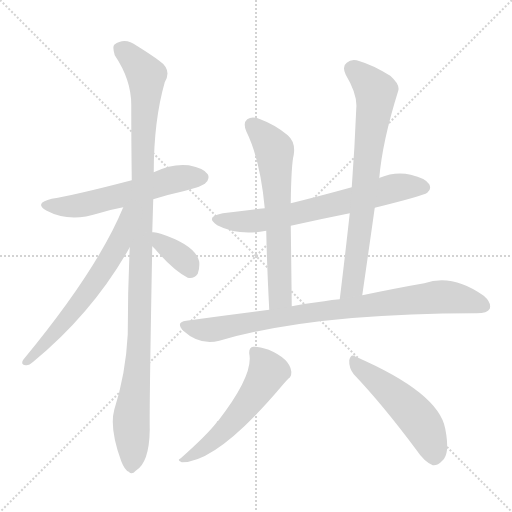
t = 0.00 s
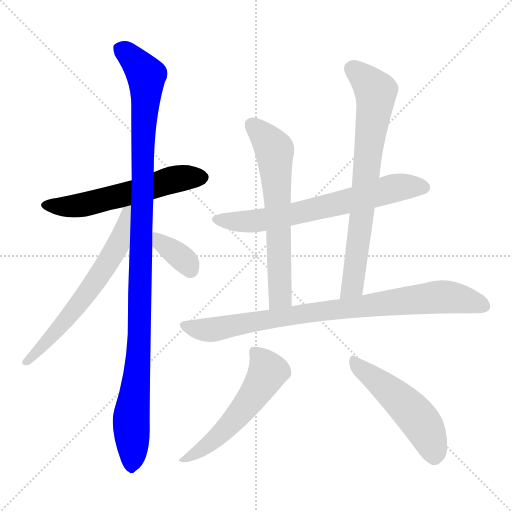
t = 1.68 s
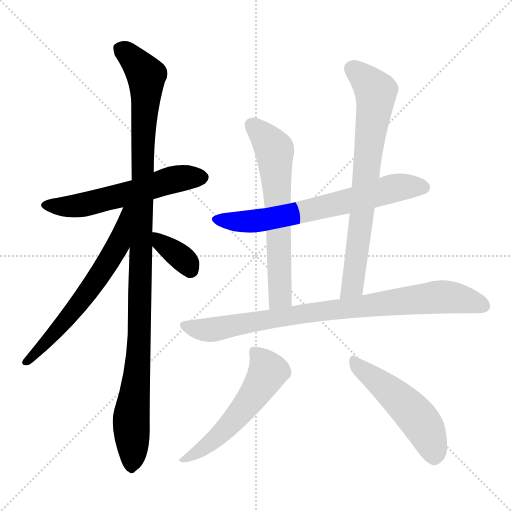
t = 3.36 s
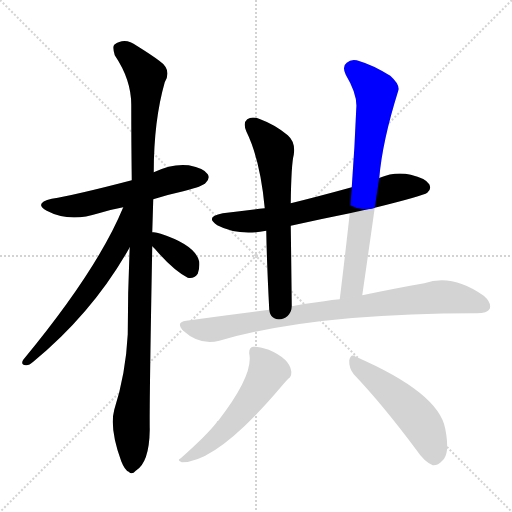
t = 5.04 s
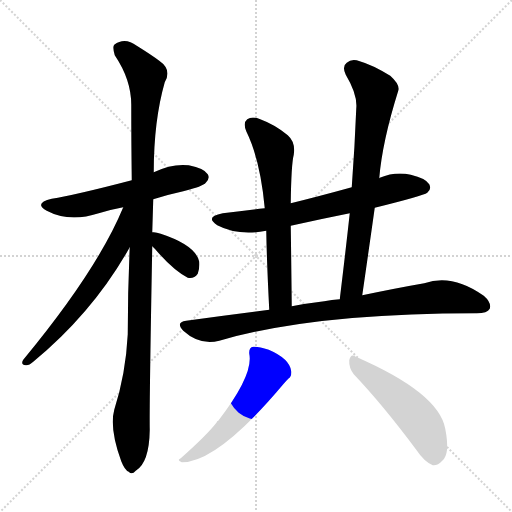
t = 6.72 s
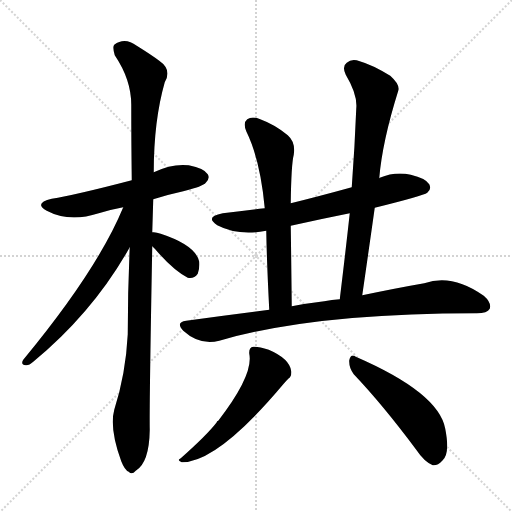
t = 8.40 s

The animated SVG that drew these frames (rendered in a browser with its animation timeline set to each time). Animation: 10 CSS @keyframes rules; one cycle of 8.40 s.

<svg version="1.1" viewBox="0 0 1024 1024" xmlns="http://www.w3.org/2000/svg">
  <g stroke="lightgray" stroke-dasharray="1,1" stroke-width="1" transform="scale(4, 4)">
    <line x1="0" y1="0" x2="256" y2="256"></line>
    <line x1="256" y1="0" x2="0" y2="256"></line>
    <line x1="128" y1="0" x2="128" y2="256"></line>
    <line x1="0" y1="128" x2="256" y2="128"></line>
  </g>
<g transform="scale(1, -1) translate(0, -900)">
   <style type="text/css">
    @keyframes keyframes0 {
      from {
       stroke: blue;
       stroke-dashoffset: 573;
       stroke-width: 128;
       }
       65% {
       animation-timing-function: step-end;
       stroke: blue;
       stroke-dashoffset: 0;
       stroke-width: 128;
       }
       to {
       stroke: black;
       stroke-width: 1024;
       }
       }
       #make-me-a-hanzi-animation-0 {
         animation: keyframes0 0.716309s both;
         animation-delay: 0.000000s;
         animation-timing-function: linear;
       }
    @keyframes keyframes1 {
      from {
       stroke: blue;
       stroke-dashoffset: 1111;
       stroke-width: 128;
       }
       78% {
       animation-timing-function: step-end;
       stroke: blue;
       stroke-dashoffset: 0;
       stroke-width: 128;
       }
       to {
       stroke: black;
       stroke-width: 1024;
       }
       }
       #make-me-a-hanzi-animation-1 {
         animation: keyframes1 1.154134s both;
         animation-delay: 0.716309s;
         animation-timing-function: linear;
       }
    @keyframes keyframes2 {
      from {
       stroke: blue;
       stroke-dashoffset: 631;
       stroke-width: 128;
       }
       67% {
       animation-timing-function: step-end;
       stroke: blue;
       stroke-dashoffset: 0;
       stroke-width: 128;
       }
       to {
       stroke: black;
       stroke-width: 1024;
       }
       }
       #make-me-a-hanzi-animation-2 {
         animation: keyframes2 0.763509s both;
         animation-delay: 1.870443s;
         animation-timing-function: linear;
       }
    @keyframes keyframes3 {
      from {
       stroke: blue;
       stroke-dashoffset: 355;
       stroke-width: 128;
       }
       54% {
       animation-timing-function: step-end;
       stroke: blue;
       stroke-dashoffset: 0;
       stroke-width: 128;
       }
       to {
       stroke: black;
       stroke-width: 1024;
       }
       }
       #make-me-a-hanzi-animation-3 {
         animation: keyframes3 0.538900s both;
         animation-delay: 2.633952s;
         animation-timing-function: linear;
       }
    @keyframes keyframes4 {
      from {
       stroke: blue;
       stroke-dashoffset: 674;
       stroke-width: 128;
       }
       69% {
       animation-timing-function: step-end;
       stroke: blue;
       stroke-dashoffset: 0;
       stroke-width: 128;
       }
       to {
       stroke: black;
       stroke-width: 1024;
       }
       }
       #make-me-a-hanzi-animation-4 {
         animation: keyframes4 0.798503s both;
         animation-delay: 3.172852s;
         animation-timing-function: linear;
       }
    @keyframes keyframes5 {
      from {
       stroke: blue;
       stroke-dashoffset: 638;
       stroke-width: 128;
       }
       67% {
       animation-timing-function: step-end;
       stroke: blue;
       stroke-dashoffset: 0;
       stroke-width: 128;
       }
       to {
       stroke: black;
       stroke-width: 1024;
       }
       }
       #make-me-a-hanzi-animation-5 {
         animation: keyframes5 0.769206s both;
         animation-delay: 3.971354s;
         animation-timing-function: linear;
       }
    @keyframes keyframes6 {
      from {
       stroke: blue;
       stroke-dashoffset: 739;
       stroke-width: 128;
       }
       71% {
       animation-timing-function: step-end;
       stroke: blue;
       stroke-dashoffset: 0;
       stroke-width: 128;
       }
       to {
       stroke: black;
       stroke-width: 1024;
       }
       }
       #make-me-a-hanzi-animation-6 {
         animation: keyframes6 0.851400s both;
         animation-delay: 4.740560s;
         animation-timing-function: linear;
       }
    @keyframes keyframes7 {
      from {
       stroke: blue;
       stroke-dashoffset: 864;
       stroke-width: 128;
       }
       74% {
       animation-timing-function: step-end;
       stroke: blue;
       stroke-dashoffset: 0;
       stroke-width: 128;
       }
       to {
       stroke: black;
       stroke-width: 1024;
       }
       }
       #make-me-a-hanzi-animation-7 {
         animation: keyframes7 0.953125s both;
         animation-delay: 5.591960s;
         animation-timing-function: linear;
       }
    @keyframes keyframes8 {
      from {
       stroke: blue;
       stroke-dashoffset: 551;
       stroke-width: 128;
       }
       64% {
       animation-timing-function: step-end;
       stroke: blue;
       stroke-dashoffset: 0;
       stroke-width: 128;
       }
       to {
       stroke: black;
       stroke-width: 1024;
       }
       }
       #make-me-a-hanzi-animation-8 {
         animation: keyframes8 0.698405s both;
         animation-delay: 6.545085s;
         animation-timing-function: linear;
       }
    @keyframes keyframes9 {
      from {
       stroke: blue;
       stroke-dashoffset: 508;
       stroke-width: 128;
       }
       62% {
       animation-timing-function: step-end;
       stroke: blue;
       stroke-dashoffset: 0;
       stroke-width: 128;
       }
       to {
       stroke: black;
       stroke-width: 1024;
       }
       }
       #make-me-a-hanzi-animation-9 {
         animation: keyframes9 0.663411s both;
         animation-delay: 7.243490s;
         animation-timing-function: linear;
       }
</style>
<path d="M 306.5 501.5 Q 334.5 510.5 366.5 517.5 Q 406.5 527.5 411.5 534.5 Q 420.5 543.5 415.5 551.5 Q 408.5 563.5 377.5 569.5 Q 344.5 573.5 307.5 555.5 L 263.5 539.5 Q 148.5 509.5 103.5 502.5 Q 66.5 493.5 93.5 478.5 Q 138.5 454.5 197.5 473.5 Q 219.5 480.5 246.5 485.5 L 306.5 501.5 Z" fill="lightgray"></path> 
<path d="M 259.5 405.5 Q 255.5 321.5 255.5 231.5 Q 251.5 152.5 228.5 80.5 Q 218.5 43.5 242.5 -22.5 Q 249.5 -40.5 257.5 -43.5 Q 263.5 -50.5 271.5 -41.5 Q 298.5 -25.5 299.5 40.5 Q 298.5 83.5 304.5 407.5 L 304.5 435.5 L 306.5 501.5 L 307.5 555.5 Q 307.5 658.5 329.5 735.5 Q 344.5 760.5 318.5 778.5 Q 302.5 790.5 273.5 808.5 Q 249.5 826.5 228.5 810.5 Q 224.5 806.5 229.5 789.5 Q 262.5 740.5 262.5 690.5 Q 262.5 620.5 263.5 539.5 L 259.5 405.5 Z" fill="lightgray"></path> 
<path d="M 246.5 485.5 Q 194.5 359.5 46.5 180.5 Q 40.5 170.5 51.5 169.5 Q 57.5 168.5 66.5 176.5 Q 186.5 275.5 259.5 405.5 C 317.5 507.5 258.5 513.5 246.5 485.5 Z" fill="lightgray"></path> 
<path d="M 304.5 407.5 Q 305.5 406.5 310.5 401.5 Q 346.5 359.5 375.5 344.5 Q 387.5 341.5 395.5 352.5 Q 399.5 362.5 398.5 376.5 Q 391.5 409.5 321.5 432.5 Q 311.5 436.5 304.5 435.5 C 277.5 434.5 283.5 428.5 304.5 407.5 Z" fill="lightgray"></path> 
<path d="M 749.5 484.5 Q 846.5 508.5 854.5 514.5 Q 863.5 521.5 858.5 531.5 Q 851.5 543.5 821.5 550.5 Q 790.5 557.5 759.5 544.5 Q 758.5 544.5 758.5 543.5 L 703.5 525.5 Q 634.5 506.5 581.5 493.5 L 529.5 483.5 Q 489.5 479.5 445.5 473.5 Q 408.5 466.5 434.5 449.5 Q 476.5 427.5 532.5 438.5 L 581.5 448.5 Q 639.5 461.5 699.5 473.5 L 749.5 484.5 Z" fill="lightgray"></path> 
<path d="M 581.5 493.5 Q 582.5 571.5 587.5 590.5 Q 591.5 615.5 575.5 629.5 Q 550.5 650.5 520.5 661.5 Q 504.5 668.5 494.5 661.5 Q 485.5 654.5 492.5 637.5 Q 520.5 580.5 529.5 483.5 L 532.5 438.5 Q 533.5 377.5 538.5 280.5 C 540.5 250.5 583.5 257.5 583.5 287.5 Q 582.5 380.5 581.5 448.5 L 581.5 493.5 Z" fill="lightgray"></path> 
<path d="M 724.5 309.5 Q 737.5 399.5 749.5 484.5 L 758.5 543.5 Q 764.5 616.5 796.5 718.5 Q 800.5 730.5 780.5 748.5 Q 744.5 770.5 719.5 777.5 Q 703.5 783.5 693.5 774.5 Q 683.5 767.5 691.5 750.5 Q 715.5 710.5 712.5 682.5 Q 709.5 606.5 703.5 525.5 L 699.5 473.5 Q 690.5 391.5 679.5 301.5 C 675.5 271.5 720.5 279.5 724.5 309.5 Z" fill="lightgray"></path> 
<path d="M 538.5 280.5 Q 457.5 270.5 372.5 258.5 Q 350.5 255.5 366.5 238.5 Q 399.5 208.5 438.5 218.5 Q 627.5 273.5 950.5 273.5 Q 951.5 273.5 953.5 273.5 Q 974.5 273.5 979.5 282.5 Q 983.5 294.5 967.5 308.5 Q 904.5 353.5 848.5 333.5 Q 796.5 324.5 724.5 309.5 L 679.5 301.5 Q 663.5 300.5 648.5 297.5 Q 614.5 293.5 583.5 287.5 L 538.5 280.5 Z" fill="lightgray"></path> 
<path d="M 498.5 192.5 Q 507.5 150.5 436.5 58.5 Q 433.5 58.5 433.5 55.5 Q 414.5 30.5 361.5 -16.5 Q 352.5 -20.5 363.5 -24.5 Q 435.5 -24.5 566.5 131.5 Q 572.5 138.5 576.5 142.5 Q 583.5 146.5 582.5 157.5 Q 579.5 182.5 537.5 200.5 Q 516.5 207.5 506.5 206.5 Q 497.5 205.5 498.5 192.5 Z" fill="lightgray"></path> 
<path d="M 707.5 151.5 Q 765.5 90.5 832.5 0.5 Q 848.5 -23.5 865.5 -30.5 Q 875.5 -31.5 884.5 -21.5 Q 900.5 -8.5 890.5 42.5 Q 877.5 114.5 711.5 186.5 Q 701.5 193.5 698.5 179.5 Q 697.5 164.5 707.5 151.5 Z" fill="lightgray"></path> 
      <clipPath id="make-me-a-hanzi-clip-0">
      <path d="M 306.5 501.5 Q 334.5 510.5 366.5 517.5 Q 406.5 527.5 411.5 534.5 Q 420.5 543.5 415.5 551.5 Q 408.5 563.5 377.5 569.5 Q 344.5 573.5 307.5 555.5 L 263.5 539.5 Q 148.5 509.5 103.5 502.5 Q 66.5 493.5 93.5 478.5 Q 138.5 454.5 197.5 473.5 Q 219.5 480.5 246.5 485.5 L 306.5 501.5 Z" fill="lightgray"></path>
      </clipPath>
      <path clip-path="url(#make-me-a-hanzi-clip-0)" d="M 95.5 491.5 L 118.5 486.5 L 168.5 490.5 L 348.5 541.5 L 404.5 545.5 " fill="none" id="make-me-a-hanzi-animation-0" stroke-dasharray="445 890" stroke-linecap="round"></path>

      <clipPath id="make-me-a-hanzi-clip-1">
      <path d="M 259.5 405.5 Q 255.5 321.5 255.5 231.5 Q 251.5 152.5 228.5 80.5 Q 218.5 43.5 242.5 -22.5 Q 249.5 -40.5 257.5 -43.5 Q 263.5 -50.5 271.5 -41.5 Q 298.5 -25.5 299.5 40.5 Q 298.5 83.5 304.5 407.5 L 304.5 435.5 L 306.5 501.5 L 307.5 555.5 Q 307.5 658.5 329.5 735.5 Q 344.5 760.5 318.5 778.5 Q 302.5 790.5 273.5 808.5 Q 249.5 826.5 228.5 810.5 Q 224.5 806.5 229.5 789.5 Q 262.5 740.5 262.5 690.5 Q 262.5 620.5 263.5 539.5 L 259.5 405.5 Z" fill="lightgray"></path>
      </clipPath>
      <path clip-path="url(#make-me-a-hanzi-clip-1)" d="M 240.5 803.5 L 292.5 748.5 L 279.5 226.5 L 262.5 68.5 L 262.5 -29.5 " fill="none" id="make-me-a-hanzi-animation-1" stroke-dasharray="983 1966" stroke-linecap="round"></path>

      <clipPath id="make-me-a-hanzi-clip-2">
      <path d="M 246.5 485.5 Q 194.5 359.5 46.5 180.5 Q 40.5 170.5 51.5 169.5 Q 57.5 168.5 66.5 176.5 Q 186.5 275.5 259.5 405.5 C 317.5 507.5 258.5 513.5 246.5 485.5 Z" fill="lightgray"></path>
      </clipPath>
      <path clip-path="url(#make-me-a-hanzi-clip-2)" d="M 259.5 482.5 L 251.5 476.5 L 237.5 413.5 L 196.5 345.5 L 121.5 247.5 L 53.5 177.5 " fill="none" id="make-me-a-hanzi-animation-2" stroke-dasharray="503 1006" stroke-linecap="round"></path>

      <clipPath id="make-me-a-hanzi-clip-3">
      <path d="M 304.5 407.5 Q 305.5 406.5 310.5 401.5 Q 346.5 359.5 375.5 344.5 Q 387.5 341.5 395.5 352.5 Q 399.5 362.5 398.5 376.5 Q 391.5 409.5 321.5 432.5 Q 311.5 436.5 304.5 435.5 C 277.5 434.5 283.5 428.5 304.5 407.5 Z" fill="lightgray"></path>
      </clipPath>
      <path clip-path="url(#make-me-a-hanzi-clip-3)" d="M 308.5 428.5 L 366.5 381.5 L 380.5 361.5 " fill="none" id="make-me-a-hanzi-animation-3" stroke-dasharray="227 454" stroke-linecap="round"></path>

      <clipPath id="make-me-a-hanzi-clip-4">
      <path d="M 749.5 484.5 Q 846.5 508.5 854.5 514.5 Q 863.5 521.5 858.5 531.5 Q 851.5 543.5 821.5 550.5 Q 790.5 557.5 759.5 544.5 Q 758.5 544.5 758.5 543.5 L 703.5 525.5 Q 634.5 506.5 581.5 493.5 L 529.5 483.5 Q 489.5 479.5 445.5 473.5 Q 408.5 466.5 434.5 449.5 Q 476.5 427.5 532.5 438.5 L 581.5 448.5 Q 639.5 461.5 699.5 473.5 L 749.5 484.5 Z" fill="lightgray"></path>
      </clipPath>
      <path clip-path="url(#make-me-a-hanzi-clip-4)" d="M 437.5 462.5 L 482.5 456.5 L 521.5 459.5 L 672.5 491.5 L 787.5 523.5 L 847.5 525.5 " fill="none" id="make-me-a-hanzi-animation-4" stroke-dasharray="546 1092" stroke-linecap="round"></path>

      <clipPath id="make-me-a-hanzi-clip-5">
      <path d="M 581.5 493.5 Q 582.5 571.5 587.5 590.5 Q 591.5 615.5 575.5 629.5 Q 550.5 650.5 520.5 661.5 Q 504.5 668.5 494.5 661.5 Q 485.5 654.5 492.5 637.5 Q 520.5 580.5 529.5 483.5 L 532.5 438.5 Q 533.5 377.5 538.5 280.5 C 540.5 250.5 583.5 257.5 583.5 287.5 Q 582.5 380.5 581.5 448.5 L 581.5 493.5 Z" fill="lightgray"></path>
      </clipPath>
      <path clip-path="url(#make-me-a-hanzi-clip-5)" d="M 504.5 650.5 L 529.5 626.5 L 549.5 594.5 L 560.5 312.5 L 544.5 290.5 " fill="none" id="make-me-a-hanzi-animation-5" stroke-dasharray="510 1020" stroke-linecap="round"></path>

      <clipPath id="make-me-a-hanzi-clip-6">
      <path d="M 724.5 309.5 Q 737.5 399.5 749.5 484.5 L 758.5 543.5 Q 764.5 616.5 796.5 718.5 Q 800.5 730.5 780.5 748.5 Q 744.5 770.5 719.5 777.5 Q 703.5 783.5 693.5 774.5 Q 683.5 767.5 691.5 750.5 Q 715.5 710.5 712.5 682.5 Q 709.5 606.5 703.5 525.5 L 699.5 473.5 Q 690.5 391.5 679.5 301.5 C 675.5 271.5 720.5 279.5 724.5 309.5 Z" fill="lightgray"></path>
      </clipPath>
      <path clip-path="url(#make-me-a-hanzi-clip-6)" d="M 705.5 761.5 L 742.5 728.5 L 751.5 716.5 L 751.5 704.5 L 706.5 334.5 L 685.5 308.5 " fill="none" id="make-me-a-hanzi-animation-6" stroke-dasharray="611 1222" stroke-linecap="round"></path>

      <clipPath id="make-me-a-hanzi-clip-7">
      <path d="M 538.5 280.5 Q 457.5 270.5 372.5 258.5 Q 350.5 255.5 366.5 238.5 Q 399.5 208.5 438.5 218.5 Q 627.5 273.5 950.5 273.5 Q 951.5 273.5 953.5 273.5 Q 974.5 273.5 979.5 282.5 Q 983.5 294.5 967.5 308.5 Q 904.5 353.5 848.5 333.5 Q 796.5 324.5 724.5 309.5 L 679.5 301.5 Q 663.5 300.5 648.5 297.5 Q 614.5 293.5 583.5 287.5 L 538.5 280.5 Z" fill="lightgray"></path>
      </clipPath>
      <path clip-path="url(#make-me-a-hanzi-clip-7)" d="M 369.5 248.5 L 406.5 239.5 L 437.5 242.5 L 563.5 266.5 L 874.5 306.5 L 932.5 300.5 L 968.5 287.5 " fill="none" id="make-me-a-hanzi-animation-7" stroke-dasharray="736 1472" stroke-linecap="round"></path>

      <clipPath id="make-me-a-hanzi-clip-8">
      <path d="M 498.5 192.5 Q 507.5 150.5 436.5 58.5 Q 433.5 58.5 433.5 55.5 Q 414.5 30.5 361.5 -16.5 Q 352.5 -20.5 363.5 -24.5 Q 435.5 -24.5 566.5 131.5 Q 572.5 138.5 576.5 142.5 Q 583.5 146.5 582.5 157.5 Q 579.5 182.5 537.5 200.5 Q 516.5 207.5 506.5 206.5 Q 497.5 205.5 498.5 192.5 Z" fill="lightgray"></path>
      </clipPath>
      <path clip-path="url(#make-me-a-hanzi-clip-8)" d="M 508.5 196.5 L 535.5 156.5 L 519.5 126.5 L 450.5 41.5 L 400.5 -1.5 L 367.5 -19.5 " fill="none" id="make-me-a-hanzi-animation-8" stroke-dasharray="423 846" stroke-linecap="round"></path>

      <clipPath id="make-me-a-hanzi-clip-9">
      <path d="M 707.5 151.5 Q 765.5 90.5 832.5 0.5 Q 848.5 -23.5 865.5 -30.5 Q 875.5 -31.5 884.5 -21.5 Q 900.5 -8.5 890.5 42.5 Q 877.5 114.5 711.5 186.5 Q 701.5 193.5 698.5 179.5 Q 697.5 164.5 707.5 151.5 Z" fill="lightgray"></path>
      </clipPath>
      <path clip-path="url(#make-me-a-hanzi-clip-9)" d="M 710.5 173.5 L 824.5 76.5 L 852.5 38.5 L 867.5 -14.5 " fill="none" id="make-me-a-hanzi-animation-9" stroke-dasharray="380 760" stroke-linecap="round"></path>

</g>
</svg>
